Image classification data set "dataset" (Asher-MS/neural_style_transfer on GitHub). Class labels (2): plane, ship.

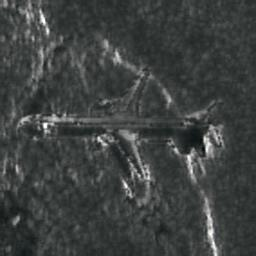
Label: plane

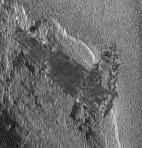
Label: ship

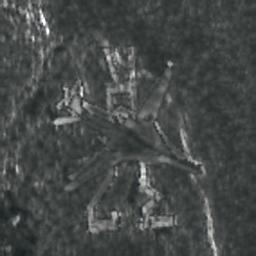
Label: plane

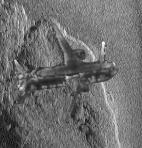
Label: plane

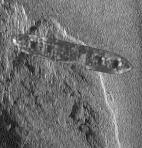
Label: ship

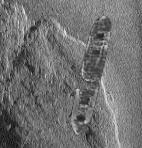
Label: ship
